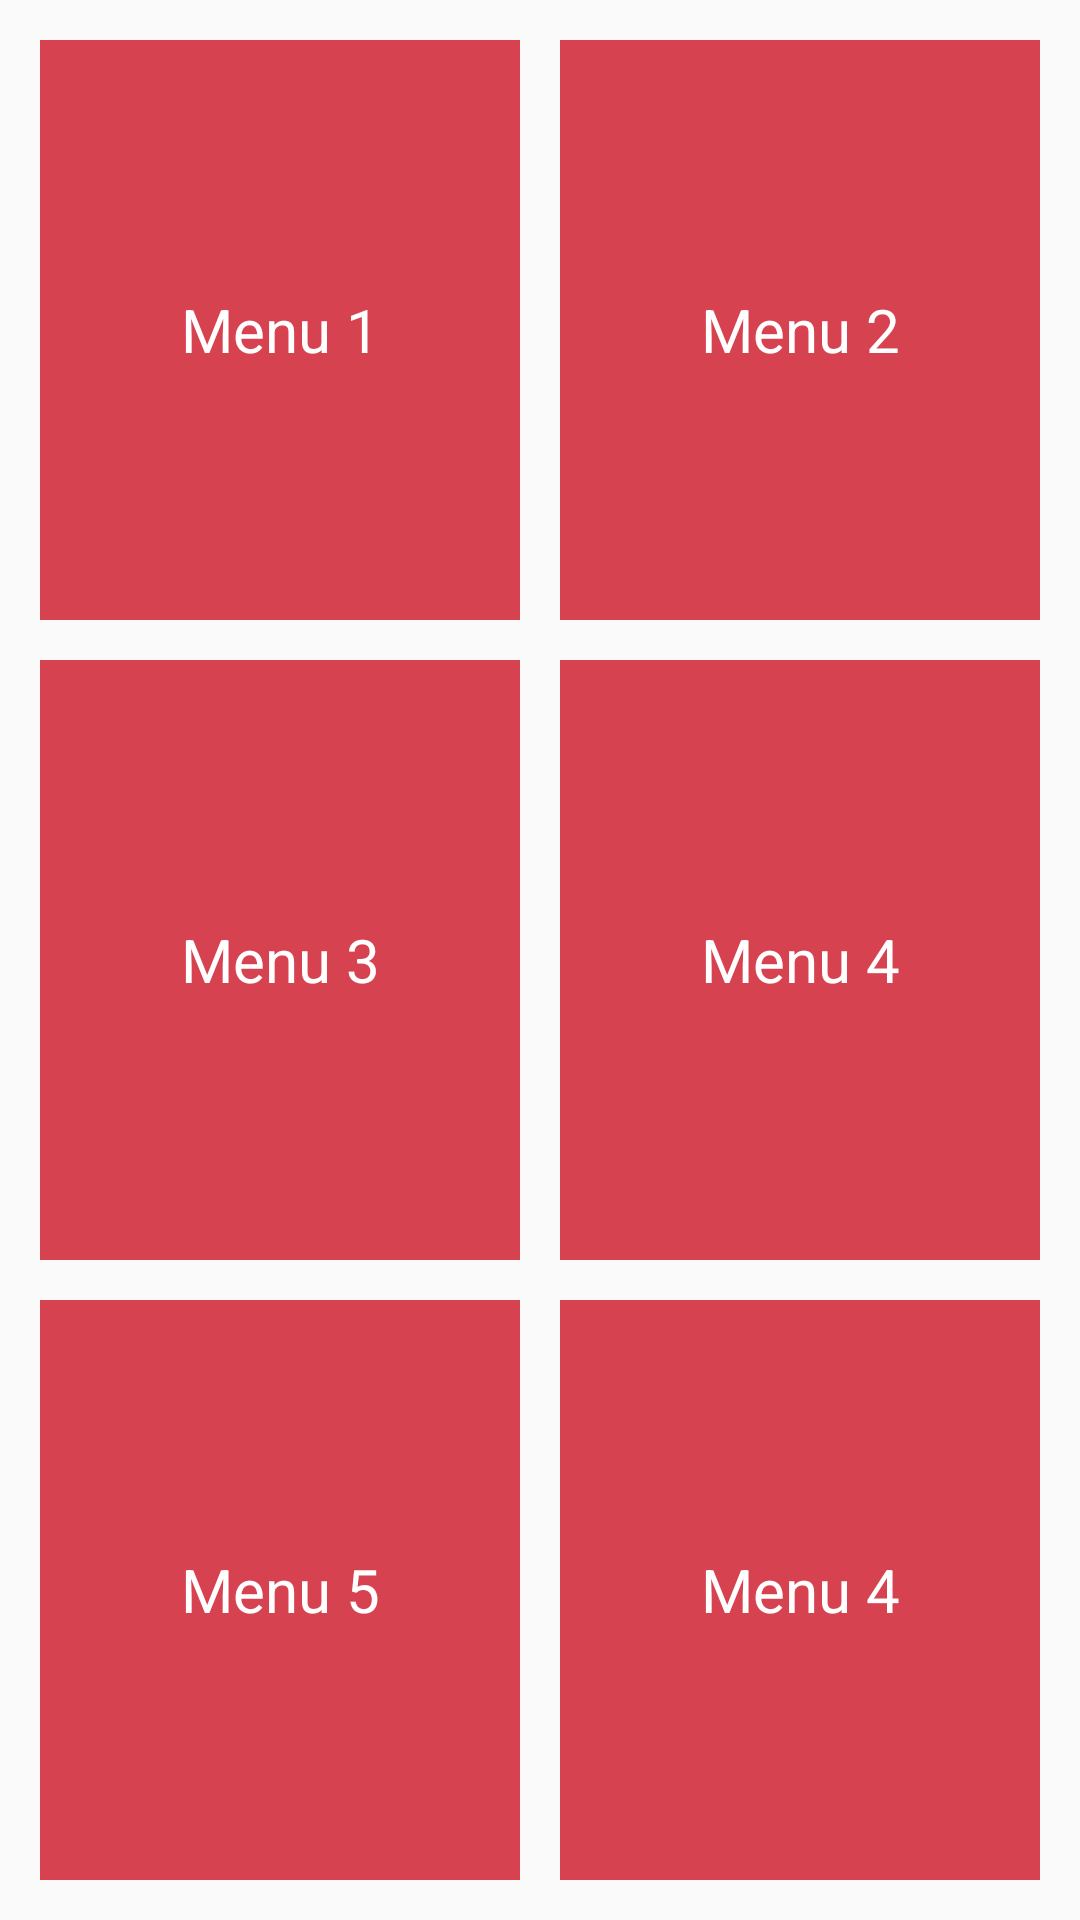

Layout XML and referenced resources for this Android screen:
<!-- AndroidManifest.xml: application theme AppTheme -->
<!-- res/layout/activity_main.xml -->
<?xml version="1.0" encoding="utf-8"?>
<LinearLayout xmlns:android="http://schemas.android.com/apk/res/android"
    xmlns:app="http://schemas.android.com/apk/res-auto"
    xmlns:tools="http://schemas.android.com/tools"
    android:layout_width="match_parent"
    android:layout_height="match_parent"
    tools:context="com.tugas.validasiform.MainActivity"
    android:orientation="horizontal">

    <LinearLayout
        android:layout_width="match_parent"
        android:layout_height="match_parent"
        android:layout_weight="1"
        android:orientation="vertical">
        <LinearLayout
            android:layout_width="match_parent"
            android:layout_height="match_parent"
            android:layout_weight="1">
            <TextView
                style="@style/MenuLeft"
                android:layout_marginTop="40px"
                android:layout_marginBottom="20px"
                android:text="Menu 1"/>
        </LinearLayout>
        <LinearLayout
            android:layout_width="match_parent"
            android:layout_height="match_parent"
            android:layout_weight="1">
            <TextView
                style="@style/MenuLeft"
                android:layout_marginTop="20px"
                android:layout_marginBottom="20px"
                android:text="Menu 3"/>
        </LinearLayout>
        <LinearLayout
            android:layout_width="match_parent"
            android:layout_height="match_parent"
            android:layout_weight="1">
            <TextView
                style="@style/MenuLeft"
                android:layout_marginTop="20px"
                android:layout_marginBottom="40px"
                android:text="Menu 5"/>
        </LinearLayout>
    </LinearLayout>
<LinearLayout
        android:layout_width="match_parent"
        android:layout_height="match_parent"
        android:layout_weight="1"
        android:orientation="vertical">
        <LinearLayout
            android:layout_width="match_parent"
            android:layout_height="match_parent"
            android:layout_weight="1">

            <TextView
                style="@style/MenuRight"
                android:layout_marginTop="40px"
                android:layout_marginBottom="20px"
                android:text="Menu 2"/>

        </LinearLayout>
        <LinearLayout
            android:layout_width="match_parent"
            android:layout_height="match_parent"
            android:layout_weight="1">

            <TextView
                style="@style/MenuRight"
                android:layout_marginTop="20px"
                android:layout_marginBottom="20px"
                android:text="Menu 4"/>

        </LinearLayout>
        <LinearLayout
            android:layout_width="match_parent"
            android:layout_height="match_parent"
            android:layout_weight="1">

            <TextView
                style="@style/MenuRight"
                android:layout_marginTop="20px"
                android:layout_marginBottom="40px"
                android:text="Menu 4"/>

        </LinearLayout>
    </LinearLayout>

</LinearLayout>
<!-- resources referenced by this layout -->
<resources>
  <style name="MenuLeft" parent="Menu">
          
          <item name="android:layout_marginLeft">40px</item>
          <item name="android:layout_marginRight">20px</item>
      </style>
  <style name="MenuRight" parent="Menu">
          
          <item name="android:layout_marginLeft">20px</item>
          <item name="android:layout_marginRight">40px</item>
      </style>
  <style name="AppTheme" parent="Theme.AppCompat.Light.DarkActionBar">
          
          <item name="colorPrimary">@color/colorPrimary</item>
          <item name="colorPrimaryDark">@color/colorPrimaryDark</item>
          <item name="colorAccent">@color/colorAccent</item>
      </style>
  <style name="Menu">
          <item name="android:layout_width">match_parent</item>
          <item name="android:layout_height">match_parent</item>
          <item name="android:textSize">20dp</item>
          <item name="android:gravity">center</item>
          <item name="android:textColor">#fff</item>
          <item name="android:background">#d64250</item>
      </style>
  <color name="colorPrimary">#2cc0e9</color>
  <color name="colorPrimaryDark">#018397</color>
  <color name="colorAccent">#FF4081</color>
</resources>
